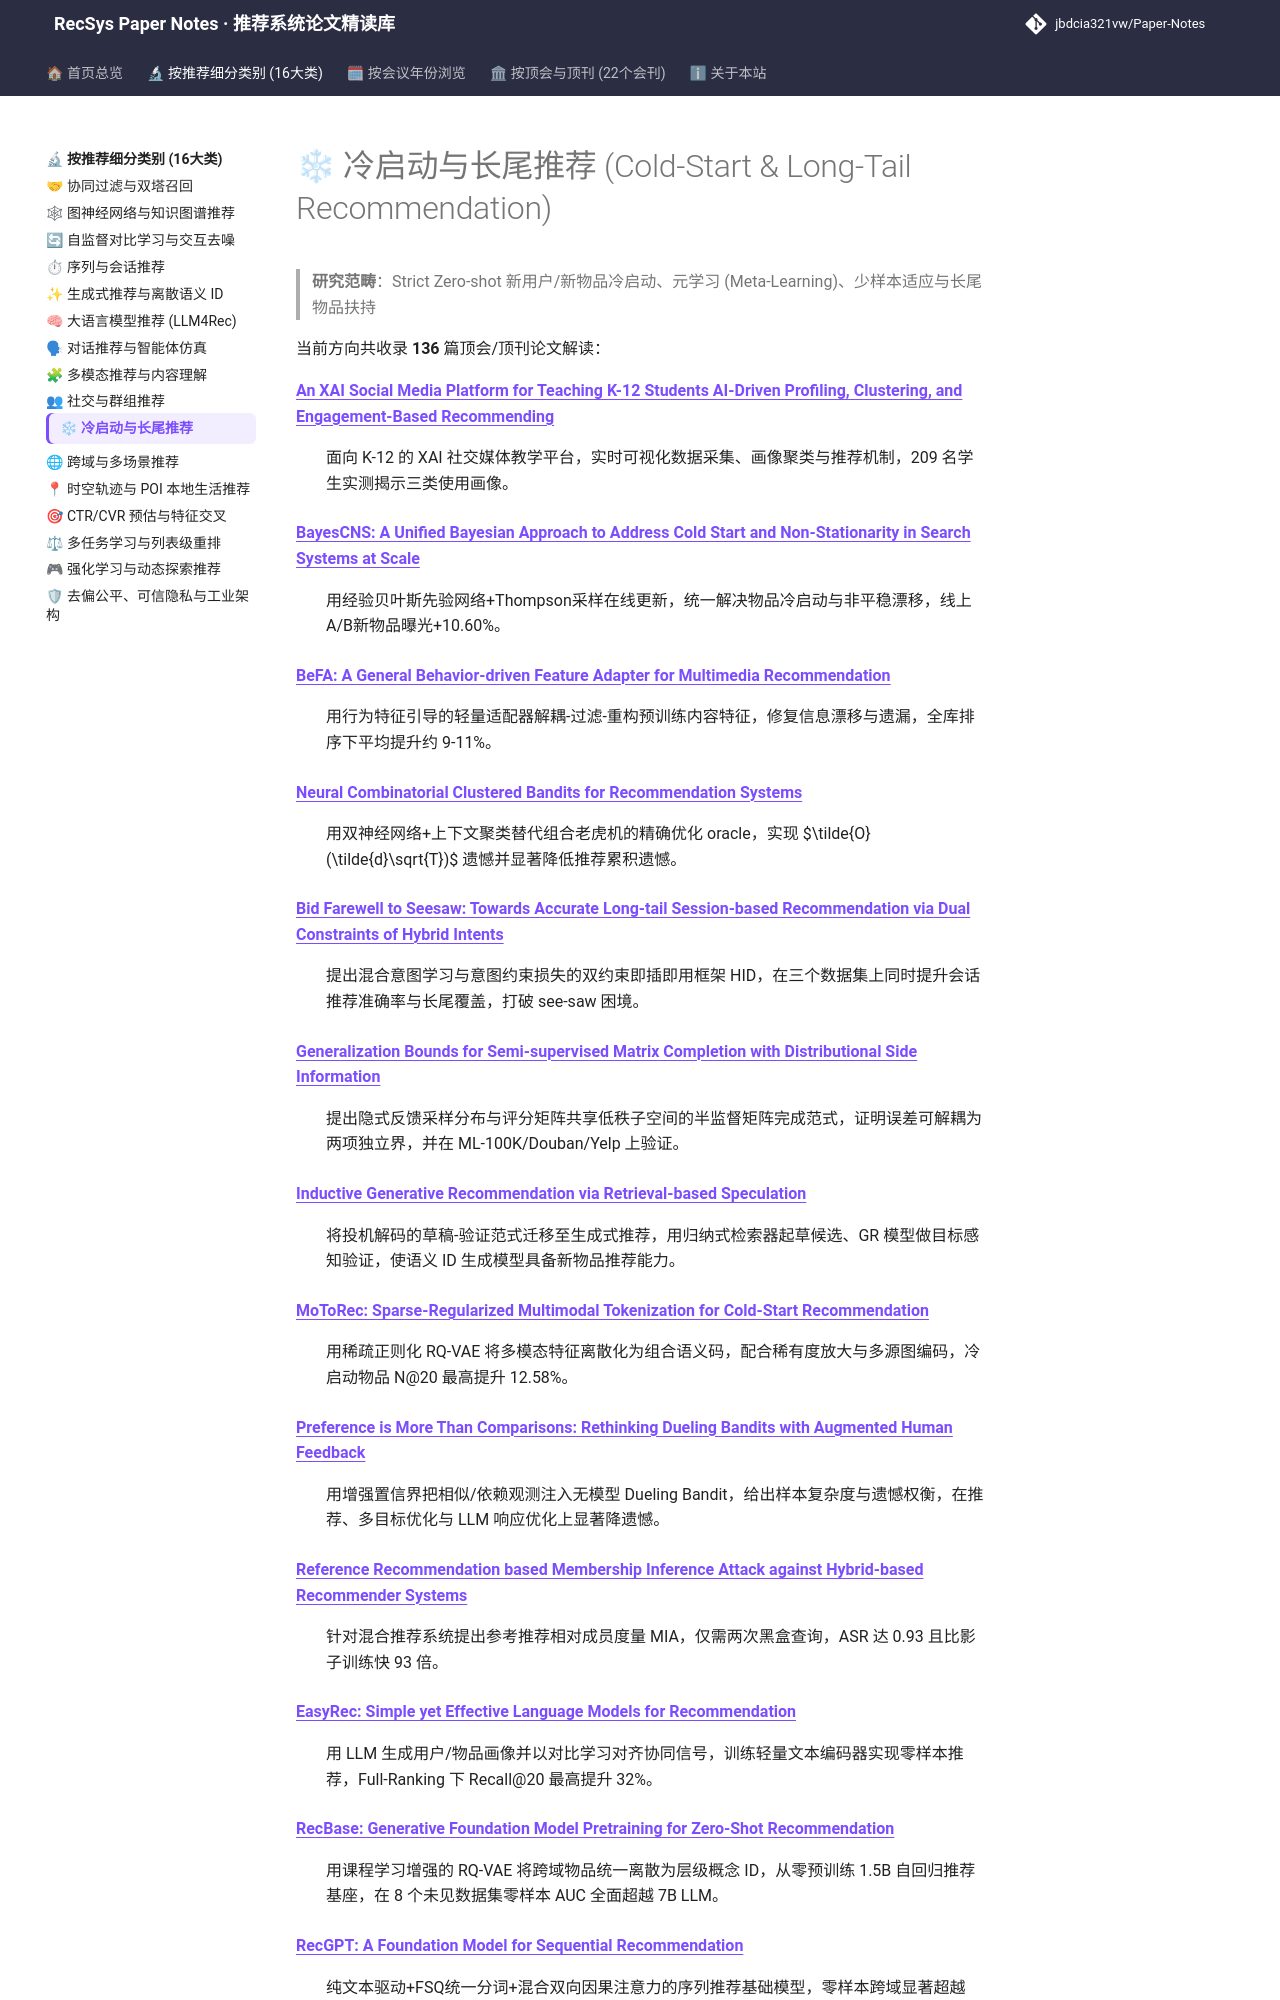

repository: jbdcia321vw/Paper-Notes · page: topics/cold_start_rec/index.html · generator: mkdocs

# ❄ 冷启动与长尾推荐 (Cold-Start & Long-Tail Recommendation)

> **研究范畴**：Strict Zero-shot 新用户/新物品冷启动、元学习 (Meta-Learning)、少样本适应与长尾物品扶持

当前方向共收录 **136** 篇顶会/顶刊论文解读：

<dl>
<dt><strong><a href="../../venues/AAAI/2025/debias_fairness_industrial/an_xai_social_media_platform_for_teaching_k_12_students_ai_driven_profiling/">An XAI Social Media Platform for Teaching K-12 Students AI-Driven Profiling, Clustering, and Engagement-Based Recommending</a></strong></dt>
<dd>
<p>面向 K-12 的 XAI 社交媒体教学平台，实时可视化数据采集、画像聚类与推荐机制，209 名学生实测揭示三类使用画像。</p>
</dd>
<dt><strong><a href="../../venues/AAAI/2025/cold_start_rec/bayescns_a_unified_bayesian_approach_to_address_cold_start_and_non_stationa/">BayesCNS: A Unified Bayesian Approach to Address Cold Start and Non-Stationarity in Search Systems at Scale</a></strong></dt>
<dd>
<p>用经验贝叶斯先验网络+Thompson采样在线更新，统一解决物品冷启动与非平稳漂移，线上A/B新物品曝光+10.60%。</p>
</dd>
<dt><strong><a href="../../venues/AAAI/2025/multimodal_rec/befa_a_general_behavior_driven_feature_adapter_for_multimedia_recommendatio/">BeFA: A General Behavior-driven Feature Adapter for Multimedia Recommendation</a></strong></dt>
<dd>
<p>用行为特征引导的轻量适配器解耦-过滤-重构预训练内容特征，修复信息漂移与遗漏，全库排序下平均提升约 9-11%。</p>
</dd>
<dt><strong><a href="../../venues/AAAI/2025/rl_bandit_rec/neural_combinatorial_clustered_bandits_for_recommendation_systems/">Neural Combinatorial Clustered Bandits for Recommendation Systems</a></strong></dt>
<dd>
<p>用双神经网络+上下文聚类替代组合老虎机的精确优化 oracle，实现 $\tilde{O}(\tilde{d}\sqrt{T})$ 遗憾并显著降低推荐累积遗憾。</p>
</dd>
<dt><strong><a href="../../venues/AAAI/2026/sequential_rec/bid_farewell_to_seesaw_towards_accurate_long_tail_session_based_recommendat/">Bid Farewell to Seesaw: Towards Accurate Long-tail Session-based Recommendation via Dual Constraints of Hybrid Intents</a></strong></dt>
<dd>
<p>提出混合意图学习与意图约束损失的双约束即插即用框架 HID，在三个数据集上同时提升会话推荐准确率与长尾覆盖，打破 see-saw 困境。</p>
</dd>
<dt><strong><a href="../../venues/AAAI/2026/collaborative_filtering/generalization_bounds_for_semi_supervised_matrix_completion_with_distributi/">Generalization Bounds for Semi-supervised Matrix Completion with Distributional Side Information</a></strong></dt>
<dd>
<p>提出隐式反馈采样分布与评分矩阵共享低秩子空间的半监督矩阵完成范式，证明误差可解耦为两项独立界，并在 ML-100K/Douban/Yelp 上验证。</p>
</dd>
<dt><strong><a href="../../venues/AAAI/2026/generative_rec/inductive_generative_recommendation_via_retrieval_based_speculation/">Inductive Generative Recommendation via Retrieval-based Speculation</a></strong></dt>
<dd>
<p>将投机解码的草稿-验证范式迁移至生成式推荐，用归纳式检索器起草候选、GR 模型做目标感知验证，使语义 ID 生成模型具备新物品推荐能力。</p>
</dd>
<dt><strong><a href="../../venues/AAAI/2026/cold_start_rec/motorec_sparse_regularized_multimodal_tokenization_for_cold_start_recommend/">MoToRec: Sparse-Regularized Multimodal Tokenization for Cold-Start Recommendation</a></strong></dt>
<dd>
<p>用稀疏正则化 RQ-VAE 将多模态特征离散化为组合语义码，配合稀有度放大与多源图编码，冷启动物品 N@20 最高提升 12.58%。</p>
</dd>
<dt><strong><a href="../../venues/AAAI/2026/rl_bandit_rec/preference_is_more_than_comparisons_rethinking_dueling_bandits_with_augment/">Preference is More Than Comparisons: Rethinking Dueling Bandits with Augmented Human Feedback</a></strong></dt>
<dd>
<p>用增强置信界把相似/依赖观测注入无模型 Dueling Bandit，给出样本复杂度与遗憾权衡，在推荐、多目标优化与 LLM 响应优化上显著降遗憾。</p>
</dd>
<dt><strong><a href="../../venues/AAAI/2026/debias_fairness_industrial/reference_recommendation_based_membership_inference_attack_against_hybrid_b/">Reference Recommendation based Membership Inference Attack against Hybrid-based Recommender Systems</a></strong></dt>
<dd>
<p>针对混合推荐系统提出参考推荐相对成员度量 MIA，仅需两次黑盒查询，ASR 达 0.93 且比影子训练快 93 倍。</p>
</dd>
<dt><strong><a href="../../venues/ACL_EMNLP/2025/llm_rec/easyrec_simple_yet_effective_language_models_for_recommendation/">EasyRec: Simple yet Effective Language Models for Recommendation</a></strong></dt>
<dd>
<p>用 LLM 生成用户/物品画像并以对比学习对齐协同信号，训练轻量文本编码器实现零样本推荐，Full-Ranking 下 Recall@20 最高提升 32%。</p>
</dd>
<dt><strong><a href="../../venues/ACL_EMNLP/2025/generative_rec/recbase_generative_foundation_model_pretraining_for_zero_shot_recommendatio/">RecBase: Generative Foundation Model Pretraining for Zero-Shot Recommendation</a></strong></dt>
<dd>
<p>用课程学习增强的 RQ-VAE 将跨域物品统一离散为层级概念 ID，从零预训练 1.5B 自回归推荐基座，在 8 个未见数据集零样本 AUC 全面超越 7B LLM。</p>
</dd>
<dt><strong><a href="../../venues/ACL_EMNLP/2025/generative_rec/recgpt_a_foundation_model_for_sequential_recommendation/">RecGPT: A Foundation Model for Sequential Recommendation</a></strong></dt>
<dd>
<p>纯文本驱动+FSQ统一分词+混合双向因果注意力的序列推荐基础模型，零样本跨域显著超越10%数据微调的ID基线。</p>
</dd>
<dt><strong><a href="../../venues/ACL_EMNLP/2025/llm_rec/reclm_recommendation_instruction_tuning/">RecLM: Recommendation Instruction Tuning</a></strong></dt>
<dd>
<p>以两轮协同指令微调+RL画像精炼为LLM注入协同信号，作为即插即用画像增强器在零样本冷启动下带来最高 200%+ 的 Recall 提升。</p>
</dd>
<dt><strong><a href="../../venues/ACL_EMNLP/2025/cold_start_rec/scholar_inbox_personalized_paper_recommendations_for_scientists/">Scholar Inbox: Personalized Paper Recommendations for Scientists</a></strong></dt>
<dd>
<p>面向科研论文的开放获取推荐平台，以显式点赞/点踩训练加权逻辑回归，结合 Scholar Maps 与主动学习破解冷启动，在 80 万评分数据集上 GTE-Large 达 AUC 86.75。</p>
</dd>
<dt><strong><a href="../../venues/ACL_EMNLP/2026/llm_rec/br
